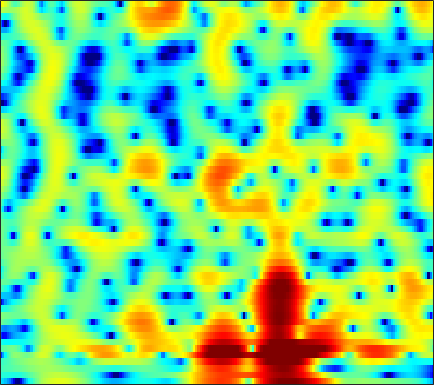

The table this chart was drawn from, first rows:
-5.8887, -6.479, -7.4786, -8.795, -10.089, -12.41, -15.763, -19.22, -21.203, -16.118, -11.789, -9.3794, -6.8601, -4.8645, -3.6111, -2.188, -0.99486, -0.21942, 0.6787, 1.4319, 2.0646, 2.4651, 2.9149, 3.2682
-3.481, -3.518, -3.601, -3.709, -3.793, -3.888, -3.935, -3.921, -3.809, -3.577, -3.225, -2.888, -2.363, -1.786, -1.338, -0.7423, -0.168, 0.2362, 0.7319, 1.174, 1.554, 1.798, 2.067, 2.273
-2.453, -2.322, -2.155, -1.991, -1.866, -1.698, -1.516, -1.373, -1.165, -0.942, -0.7037, -0.515, -0.2559, 0.004437, 0.1969, 0.4431, 0.6675, 0.8207, 0.9963, 1.132, 1.227, 1.267, 1.281, 1.244
-2.841, -2.715, -2.438, -2.066, -1.766, -1.365, -0.9906, -0.7306, -0.4182, -0.1316, 0.1274, 0.3227, 0.5652, 0.799, 0.9692, 1.179, 1.357, 1.462, 1.548, 1.55, 1.464, 1.34, 1.103, 0.7898
-12.96, -8.649, -4.826, -2.477, -1.29, -0.2526, 0.3285, 0.4896, 0.4583, 0.1503, -0.287, -0.5864, -0.7387, -0.4412, 0.07821, 0.9952, 1.901, 2.503, 3.094, 3.377, 3.314, 3.023, 2.263, 1.041
-1.75, -1.664, -1.304, -0.9023, -0.6703, -0.5643, -0.6755, -0.971, -1.731, -3.015, -5.004, -7.127, -10.41, -10.23, -7.363, -3.711, -1.079, 0.389, 1.817, 2.723, 3.19, 3.283, 3.081, 2.518
-4.152, -4.53, -4.865, -4.996, -4.998, -4.916, -4.81, -4.742, -4.683, -4.639, -4.553, -4.443, -4.139, -3.625, -3.125, -2.279, -1.345, -0.6462, 0.2223, 0.9813, 1.604, 1.968, 2.338, 2.595
-12.95, -14.8, -14.59, -12.62, -11.17, -9.69, -8.668, -8.152, -7.638, -7.204, -6.691, -6.237, -5.473, -4.545, -3.77, -2.697, -1.614, -0.8396, 0.1183, 0.963, 1.703, 2.176, 2.706, 3.124
-8.404, -9.425, -9.76, -9.238, -8.76, -8.391, -8.499, -8.946, -10.1, -12.06, -14.6, -15.45, -12.8, -9.095, -6.692, -4.129, -2.107, -0.8793, 0.4576, 1.512, 2.316, 2.783, 3.253, 3.579
-0.5749, -1.114, -1.708, -2.191, -2.538, -3.064, -3.699, -4.277, -5.173, -6.214, -6.997, -7.067, -6.176, -4.505, -3.131, -1.408, 0.04456, 0.9325, 1.866, 2.525, 2.931, 3.07, 3.052, 2.832
0.2991, -0.02507, -0.3518, -0.5741, -0.6959, -0.8162, -0.8723, -0.8918, -0.8754, -0.7779, -0.5757, -0.3408, 0.05527, 0.5969, 1.034, 1.625, 2.152, 2.458, 2.735, 2.808, 2.636, 2.321, 1.626, 0.5266
-4.207, -4.128, -3.758, -3.256, -2.846, -2.291, -1.753, -1.377, -0.8921, -0.392, 0.1169, 0.5071, 1.036, 1.542, 1.902, 2.311, 2.631, 2.803, 2.908, 2.833, 2.559, 2.211, 1.52, 0.5504
-16.68, -12.33, -9.163, -7.295, -6.331, -5.369, -4.627, -4.098, -3.364, -2.536, -1.667, -1.002, -0.1276, 0.6777, 1.224, 1.852, 2.358, 2.644, 2.891, 2.986, 2.92, 2.768, 2.425, 1.953
-7.063, -7.215, -7.269, -7.433, -7.782, -8.602, -9.495, -9.784, -9.066, -7.281, -5.223, -3.785, -2.081, -0.6823, 0.2162, 1.226, 2.04, 2.53, 3.023, 3.342, 3.491, 3.487, 3.338, 3.032
-2.235, -2.842, -3.757, -5.008, -6.317, -8.665, -12.14, -15.23, -14.52, -10.02, -6.656, -4.782, -2.948, -1.53, -0.6291, 0.4239, 1.391, 2.053, 2.814, 3.429, 3.844, 4.008, 4.006, 3.736
-0.9775, -1.038, -1.206, -1.505, -1.772, -2.22, -2.72, -2.992, -3.15, -3.172, -3.193, -3.324, -3.646, -4.049, -4.146, -3.571, -2.161, -0.8507, 0.859, 2.232, 3.215, 3.689, 3.986, 3.905
-3.952, -2.56, -1.198, -0.2431, 0.2407, 0.5821, 0.6977, 0.646, 0.3726, -0.1921, -1.106, -2.17, -4.278, -7.858, -12.21, -13.98, -7.276, -3.854, -0.8148, 1.169, 2.451, 3.056, 3.47, 3.492
-4.914, -3.346, -1.72, -0.5049, 0.158, 0.7706, 1.155, 1.286, 1.259, 1.046, 0.6706, 0.27, -0.3458, -0.9151, -1.17, -1.146, -0.7131, -0.1908, 0.566, 1.203, 1.653, 1.825, 1.827, 1.582
-2.226, -1.678, -0.9073, -0.2297, 0.2032, 0.6998, 1.068, 1.263, 1.434, 1.514, 1.494, 1.447, 1.35, 1.254, 1.188, 1.128, 1.109, 1.102, 1.057, 0.9602, 0.7527, 0.5083, 0.03646, -0.6096
-0.9743, -0.6802, -0.2937, 0.07341, 0.3383, 0.6913, 1.002, 1.22, 1.492, 1.71, 1.868, 1.963, 2.029, 2.036, 1.986, 1.864, 1.674, 1.47, 1.135, 0.7111, 0.1769, -0.3042, -1.071, -2.025
-0.6731, -0.5231, -0.4089, -0.3131, -0.2036, -0.0222, 0.2749, 0.5759, 1.035, 1.514, 1.97, 2.238, 2.486, 2.589, 2.568, 2.396, 2.061, 1.722, 1.175, 0.5256, -0.1762, -0.7234, -1.477, -2.308
-0.6791, -0.8112, -1.303, -2.041, -2.669, -3.269, -3.014, -2.226, -0.814, 0.6259, 1.834, 2.526, 3.161, 3.446, 3.455, 3.176, 2.583, 1.943, 0.8397, -0.4486, -1.71, -2.458, -2.944, -2.889
-0.3491, -0.7801, -2.001, -4.267, -7.114, -14.65, -16.83, -8.767, -3.507, -0.3782, 1.641, 2.698, 3.601, 4.028, 4.041, 3.662, 2.796, 1.761, -0.2504, -3.31, -8.46, -15.91, -14.75, -7.158
-0.5512, -0.889, -1.549, -2.352, -2.916, -3.384, -3.175, -2.569, -1.384, -0.09377, 1.041, 1.722, 2.373, 2.718, 2.757, 2.516, 1.922, 1.243, 0.04487, -1.435, -2.905, -3.702, -3.876, -3.123
-0.813, -1.209, -1.684, -1.99, -2.109, -2.051, -1.736, -1.389, -0.7633, -0.08316, 0.5923, 1.052, 1.553, 1.879, 2.009, 2.021, 1.846, 1.614, 1.178, 0.6662, 0.1575, -0.1811, -0.5441, -0.7721
-1.627, -2.504, -3.504, -4.044, -4.066, -3.609, -2.827, -2.134, -1.194, -0.3193, 0.4783, 1.008, 1.606, 2.086, 2.365, 2.615, 2.731, 2.725, 2.592, 2.338, 1.942, 1.564, 0.9309, 0.1367
-3.227, -5.77, -10.48, -15.4, -13.17, -8.52, -5.495, -3.86, -2.262, -1.035, -0.03803, 0.5978, 1.368, 2.061, 2.521, 3.042, 3.446, 3.65, 3.795, 3.744, 3.48, 3.117, 2.383, 1.276
-1.689, -3.456, -5.873, -7.457, -7.504, -6.567, -5.445, -4.736, -4.048, -3.495, -2.948, -2.434, -1.593, -0.6153, 0.1475, 1.151, 2.044, 2.616, 3.206, 3.57, 3.704, 3.63, 3.291, 2.661
0.6192, -0.221, -1.33, -2.445, -3.196, -4.224, -5.263, -6.198, -7.685, -9.384, -10.82, -10.91, -9.336, -6.915, -5.106, -2.958, -1.185, -0.07192, 1.137, 2.068, 2.73, 3.058, 3.281, 3.283
1.912, 1.298, 0.2752, -0.9201, -1.971, -3.572, -5.522, -7.241, -10.07, -13.86, -18.93, -20.92, -16.32, -11.84, -9.231, -6.394, -4.084, -2.589, -0.8945, 0.5082, 1.612, 2.27, 2.923, 3.336
3.078, 2.549, 1.575, 0.3179, -0.8119, -2.556, -4.629, -6.369, -8.88, -11.24, -13.28, -14.05, -13.82, -12.4, -10.79, -8.482, -6.19, -4.551, -2.576, -0.8229, 0.6721, 1.607, 2.604, 3.299
3.986, 3.468, 2.567, 1.361, 0.2592, -1.536, -3.678, -5.642, -8.728, -12.81, -18.82, -27.24, -25.06, -17.94, -14.96, -12, -9.318, -7.393, -4.842, -2.518, -0.4938, 0.7953, 2.167, 3.162
3.577, 3.132, 2.389, 1.454, 0.5728, -0.8438, -2.602, -4.126, -6.518, -9.157, -12.05, -13.92, -15.62, -16.84, -17.95, -19.64, -17.08, -13.14, -8.464, -4.837, -2.006, -0.315, 1.44, 2.714
1.158, 1.028, 0.8088, 0.4587, 0.06225, -0.671, -1.665, -2.554, -3.94, -5.489, -7.09, -8.384, -10.08, -11.97, -13.44, -14.72, -13.48, -11.08, -7.543, -4.514, -1.996, -0.4571, 1.239, 2.514
-4.403, -3.188, -1.92, -1.199, -0.9452, -0.9819, -1.338, -1.808, -2.593, -3.57, -4.592, -5.345, -6.276, -6.996, -7.269, -7.225, -6.547, -5.685, -4.21, -2.557, -0.9261, 0.2076, 1.531, 2.616
-6.669, -4.46, -2.52, -1.431, -1.014, -0.857, -1.072, -1.428, -2.127, -3.011, -4.068, -4.894, -6.039, -6.952, -7.359, -7.294, -6.459, -5.441, -3.834, -2.145, -0.5633, 0.5198, 1.752, 2.739
-0.3066, -0.1757, 0.01385, 0.1105, 0.03936, -0.2449, -0.7679, -1.298, -2.213, -3.36, -4.802, -6.17, -8.506, -11.86, -15.5, -18.21, -12.68, -8.98, -5.385, -2.732, -0.7074, 0.503, 1.789, 2.727
2.421, 2.098, 1.62, 1.054, 0.5564, -0.2386, -1.165, -1.944, -3.043, -4.199, -5.405, -6.361, -7.737, -9.251, -10.19, -10.2, -8.298, -6.333, -3.843, -1.748, -0.08172, 0.9033, 1.897, 2.572
3.255, 2.772, 2.026, 1.105, 0.2928, -0.9875, -2.52, -3.804, -5.573, -7.007, -7.591, -7.402, -6.673, -5.745, -4.984, -3.872, -2.657, -1.71, -0.4668, 0.6244, 1.51, 2.005, 2.43, 2.595
2.932, 2.43, 1.645, 0.6934, -0.1902, -1.664, -3.691, -5.759, -9.947, -18.98, -20.52, -12.23, -7.182, -4.136, -2.49, -0.7651, 0.571, 1.379, 2.239, 2.839, 3.177, 3.24, 3.068, 2.591
0.2397, -0.1413, -0.6059, -1.042, -1.432, -2.066, -2.89, -3.655, -4.674, -5.367, -5.095, -4.195, -2.537, -0.8467, 0.2962, 1.596, 2.617, 3.2, 3.731, 3.979, 3.915, 3.649, 2.972, 1.865
-6.434, -6.693, -6.312, -5.486, -4.775, -3.961, -3.298, -2.885, -2.382, -1.819, -1.146, -0.5493, 0.3356, 1.265, 1.934, 2.727, 3.374, 3.738, 4.021, 4.049, 3.789, 3.388, 2.535, 1.28
-21.77, -27.5, -16.44, -11.31, -8.869, -6.571, -4.907, -3.901, -2.787, -1.792, -0.8583, -0.1914, 0.6788, 1.502, 2.073, 2.742, 3.279, 3.574, 3.806, 3.822, 3.606, 3.276, 2.599, 1.649
-13.16, -13.02, -11.8, -10.04, -8.73, -7.207, -5.937, -5.086, -4.026, -3.024, -2.014, -1.256, -0.2689, 0.6604, 1.312, 2.097, 2.747, 3.13, 3.493, 3.668, 3.637, 3.471, 3.06, 2.428
-7.903, -7.764, -7.621, -7.488, -7.426, -7.36, -7.263, -7.085, -6.564, -5.683, -4.534, -3.557, -2.242, -0.9651, -0.07577, 1.002, 1.934, 2.531, 3.166, 3.609, 3.841, 3.873, 3.72, 3.338
-4.065, -4.452, -5.187, -6.211, -7.232, -9.005, -11.27, -13.09, -14.2, -12.33, -9.498, -7.576, -5.359, -3.471, -2.224, -0.7245, 0.6145, 1.508, 2.531, 3.337, 3.911, 4.179, 4.307, 4.173
-1.184, -1.935, -3.168, -4.769, -6.269, -8.821, -12.28, -15.52, -18.31, -15.61, -12.42, -10.6, -8.657, -6.94, -5.609, -3.755, -1.873, -0.5397, 1.061, 2.39, 3.414, 3.97, 4.432, 4.576
0.6106, -0.1874, -1.437, -2.884, -4.113, -5.864, -7.606, -8.818, -10.13, -11.04, -11.79, -12.48, -13.72, -14.51, -13.35, -9.713, -5.953, -3.565, -0.9752, 1.023, 2.515, 3.346, 4.107, 4.499
1.235, 0.4773, -0.7058, -2.067, -3.197, -4.793, -6.415, -7.588, -9.091, -10.46, -11.81, -13, -15.17, -17.36, -16.27, -11.4, -7, -4.39, -1.64, 0.4497, 2.007, 2.888, 3.709, 4.184
1.023, 0.3012, -0.8571, -2.279, -3.507, -5.441, -7.706, -9.514, -11.7, -12.89, -12.55, -11.72, -10.38, -8.864, -7.555, -5.606, -3.554, -2.075, -0.3085, 1.151, 2.292, 2.936, 3.53, 3.847
0.443, -0.1304, -1.092, -2.337, -3.522, -5.539, -8.296, -11.22, -17.62, -24.45, -14.97, -11.08, -7.71, -5.291, -3.784, -2.046, -0.576, 0.3933, 1.481, 2.33, 2.938, 3.23, 3.421, 3.393
-0.8385, -1.076, -1.532, -2.119, -2.676, -3.543, -4.529, -5.263, -5.957, -5.995, -5.186, -4.207, -2.697, -1.25, -0.2775, 0.8541, 1.783, 2.334, 2.879, 3.191, 3.257, 3.147, 2.783, 2.189
-3.561, -3.473, -3.355, -3.177, -2.968, -2.646, -2.302, -2.02, -1.568, -0.9974, -0.3309, 0.2228, 1, 1.75, 2.256, 2.813, 3.231, 3.42, 3.497, 3.349, 2.941, 2.444, 1.473, 0.1044
-7.916, -8.36, -8.379, -7.298, -5.969, -4.138, -2.512, -1.471, -0.3098, 0.6637, 1.485, 2.016, 2.591, 3.043, 3.299, 3.519, 3.578, 3.523, 3.29, 2.864, 2.223, 1.567, 0.4221, -1.123
-10.82, -14.93, -28.76, -14.07, -9.193, -5.241, -2.622, -1.176, 0.3083, 1.403, 2.227, 2.684, 3.106, 3.329, 3.374, 3.296, 3.059, 2.806, 2.377, 1.855, 1.236, 0.6967, -0.1353, -1.121
-3.542, -4.217, -4.542, -3.953, -3.091, -1.736, -0.4207, 0.4605, 1.464, 2.276, 2.859, 3.139, 3.311, 3.217, 2.968, 2.416, 1.698, 1.09, 0.3369, -0.2419, -0.6419, -0.8674, -1.219, -1.71
2.439, 1.997, 1.48, 1.121, 0.9668, 0.9439, 1.128, 1.417, 1.936, 2.517, 3.003, 3.236, 3.267, 2.901, 2.317, 1.029, -0.9006, -2.774, -5.383, -6.379, -5.106, -3.929, -2.928, -2.723
5.196, 4.465, 3.303, 1.921, 0.7644, -0.8277, -1.981, -2.086, -1.098, 0.3639, 1.664, 2.357, 2.809, 2.697, 2.208, 0.9304, -1.302, -3.788, -8.302, -9.947, -6.268, -4.023, -2.266, -1.636
